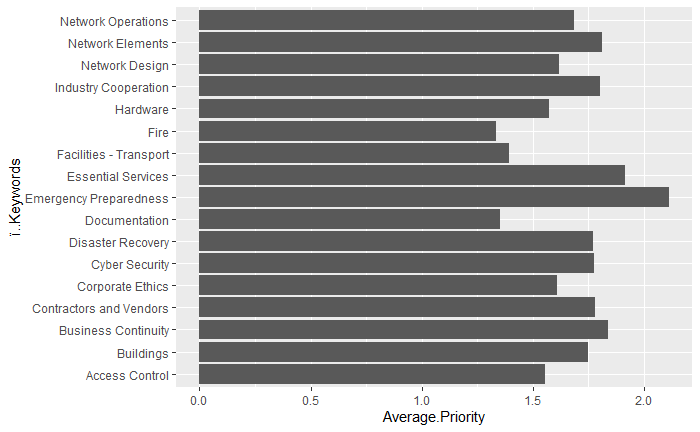

Source data for this figure (header and first rows):
Keywords, Average Priority
Emergency Preparedness, 2.111
Essential Services, 1.913
Business Continuity, 1.837
Network Elements, 1.81
Industry Cooperation, 1.8
Contractors and Vendors, 1.778
Cyber Security, 1.776
Disaster Recovery, 1.771
Buildings, 1.75
Network Operations, 1.684
Network Design, 1.615
Corporate Ethics, 1.609
Hardware, 1.574
Access Control, 1.554
Facilities - Transport, 1.394
Documentation, 1.351
Fire, 1.333
